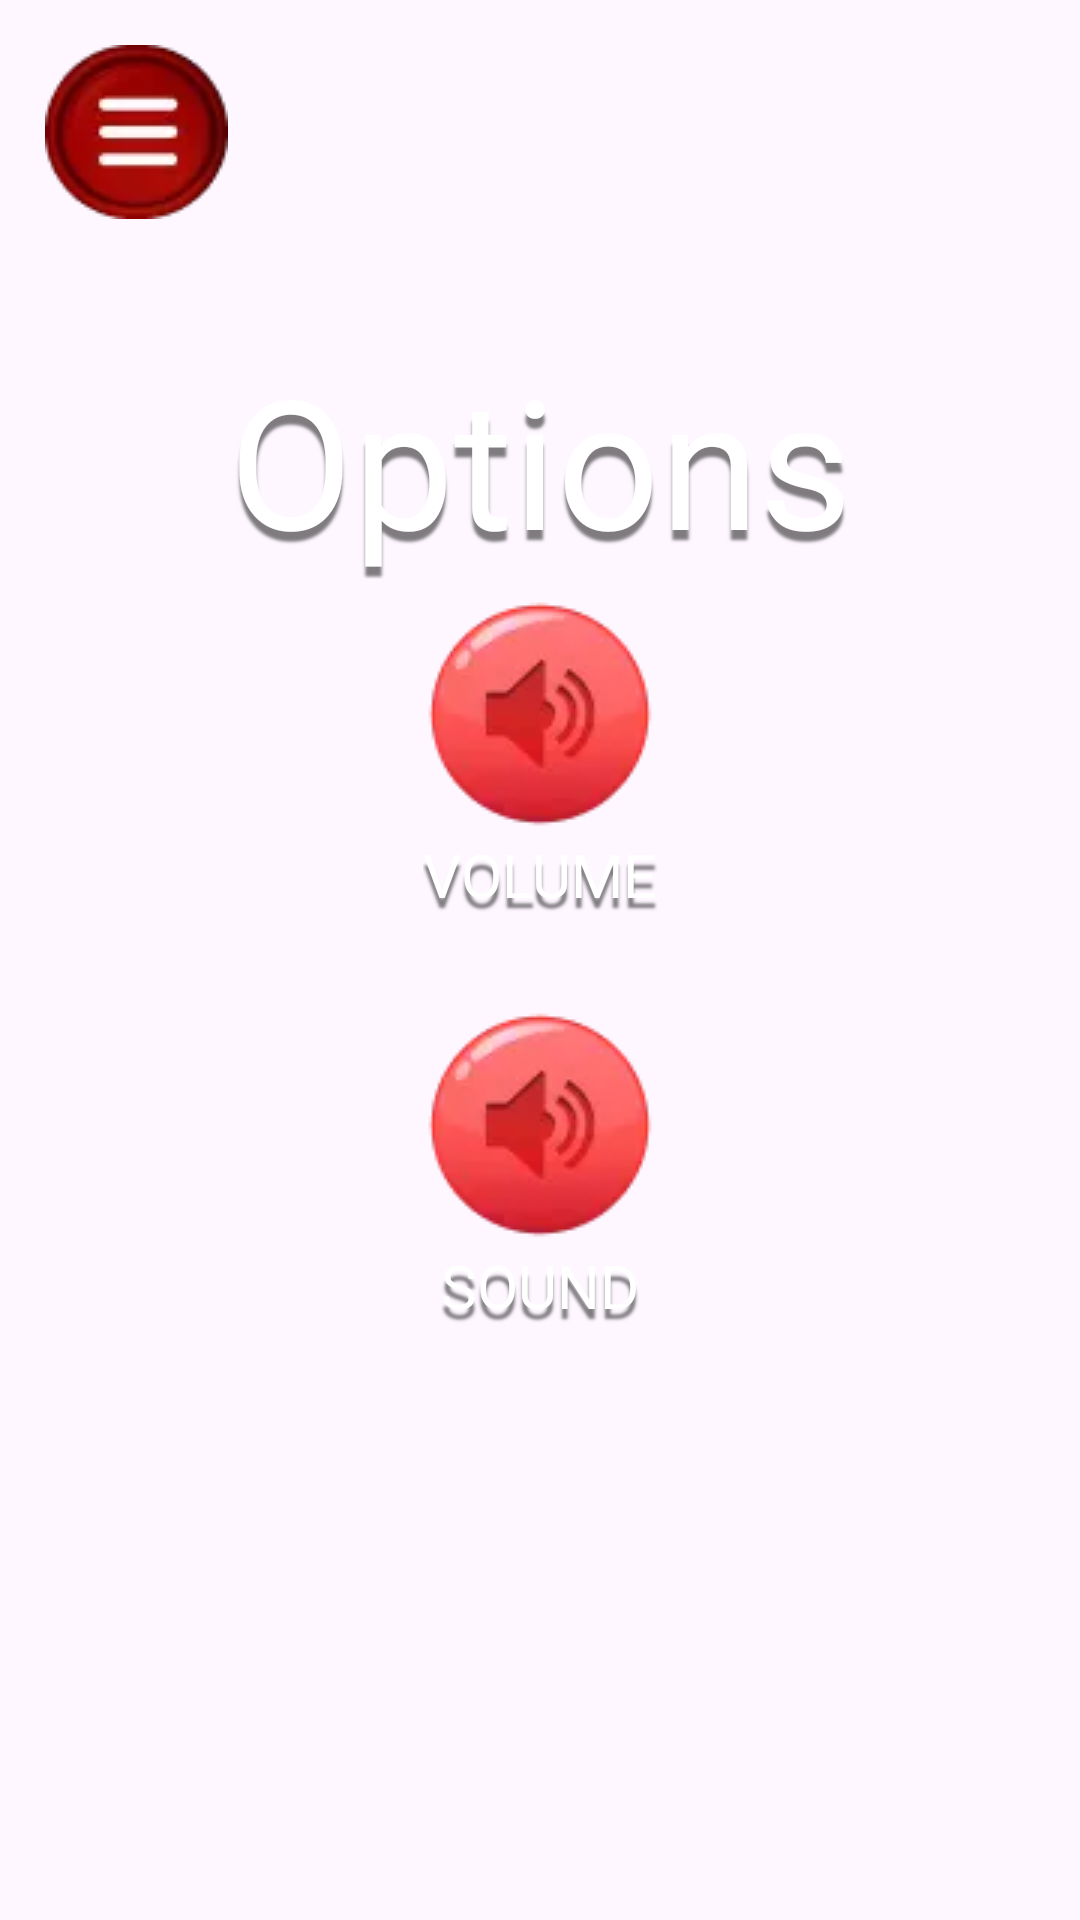

Produce the Android XML layout that renders to this screen, including the resource entries it uses.
<!-- AndroidManifest.xml: application theme Theme.LegacyOfTheNile -->
<!-- res/layout/fragment_settings.xml -->
<?xml version="1.0" encoding="utf-8"?>
<androidx.constraintlayout.widget.ConstraintLayout xmlns:android="http://schemas.android.com/apk/res/android"
    xmlns:tools="http://schemas.android.com/tools"
    android:layout_width="match_parent"
    android:layout_height="match_parent"
    xmlns:app="http://schemas.android.com/apk/res-auto"
    tools:context=".ui.main.settings.SettingsFragment">

    <androidx.constraintlayout.widget.Guideline
        android:id="@+id/hor50"
        android:layout_width="wrap_content"
        android:layout_height="wrap_content"
        android:orientation="horizontal"
        app:layout_constraintGuide_percent="0.5"
        />

    <ImageView
        android:id="@+id/btnChoseLvl"
        android:layout_width="wrap_content"
        android:layout_height="wrap_content"
        app:layout_constraintStart_toStartOf="parent"
        app:layout_constraintTop_toTopOf="parent"
        android:layout_margin="15dp"
        android:src="@drawable/btn_chose_lvl"
        />

    <TextView
        android:id="@+id/tvOptions"
        android:layout_width="wrap_content"
        android:layout_height="wrap_content"
        app:layout_constraintStart_toStartOf="parent"
        app:layout_constraintEnd_toEndOf="parent"
        app:layout_constraintTop_toBottomOf="@id/btnChoseLvl"
        android:layout_marginTop="40dp"
        style="@style/my_text_style"
        android:text="@string/options"
        android:textSize="60dp"
        />

    <ImageView
        android:id="@+id/btnVolume"
        android:layout_width="wrap_content"
        android:layout_height="wrap_content"
        app:layout_constraintStart_toStartOf="parent"
        app:layout_constraintEnd_toEndOf="parent"
        app:layout_constraintBottom_toTopOf="@id/tvVolume"
        android:src="@drawable/sound_on"
        />

    <TextView
        android:id="@+id/tvVolume"
        android:layout_width="wrap_content"
        android:layout_height="wrap_content"
        app:layout_constraintStart_toStartOf="parent"
        app:layout_constraintEnd_toEndOf="parent"
        app:layout_constraintBottom_toTopOf="@id/hor50"
        android:layout_marginBottom="15dp"
        style="@style/my_text_style"
        android:text="@string/volume"
        android:textSize="20dp"
        />

    <ImageView
        android:id="@+id/btnSound"
        android:layout_width="wrap_content"
        android:layout_height="wrap_content"
        app:layout_constraintStart_toStartOf="parent"
        app:layout_constraintEnd_toEndOf="parent"
        app:layout_constraintTop_toBottomOf="@id/hor50"
        android:layout_marginTop="15dp"
        android:src="@drawable/sound_on"
        />

    <TextView
        android:id="@+id/tvSound"
        android:layout_width="wrap_content"
        android:layout_height="wrap_content"
        app:layout_constraintStart_toStartOf="parent"
        app:layout_constraintEnd_toEndOf="parent"
        app:layout_constraintTop_toBottomOf="@id/btnSound"
        style="@style/my_text_style"
        android:text="@string/sound"
        android:textSize="20dp"
        />



</androidx.constraintlayout.widget.ConstraintLayout>
<!-- resources referenced by this layout -->
<resources>
  <!-- drawable btn_chose_lvl: webp bitmap (drawable, 1078 bytes) -->
  <!-- drawable sound_on: webp bitmap (drawable, 1488 bytes) -->
  <string name="options">Options</string>
  <string name="sound">SOUND</string>
  <string name="volume">VOLUME</string>
  <style name="my_text_style">
          <item name="android:fontFamily">@font/main_font</item>
          <item name="android:shadowDy">10</item>
          <item name="android:shadowRadius">2</item>
          <item name="android:shadowColor">#80000000</item>
          <item name="android:textColor">@color/white</item>
      </style>
  <style name="Theme.LegacyOfTheNile" parent="Base.Theme.LegacyOfTheNile" />
  <style name="Base.Theme.LegacyOfTheNile" parent="Theme.Material3.DayNight.NoActionBar">
          
          
      </style>
  <!-- not gathered from this repository: default colours our renderer supplied (Android Studio template values) -->
  <color name="white">#FFFFFFFF</color>
</resources>
